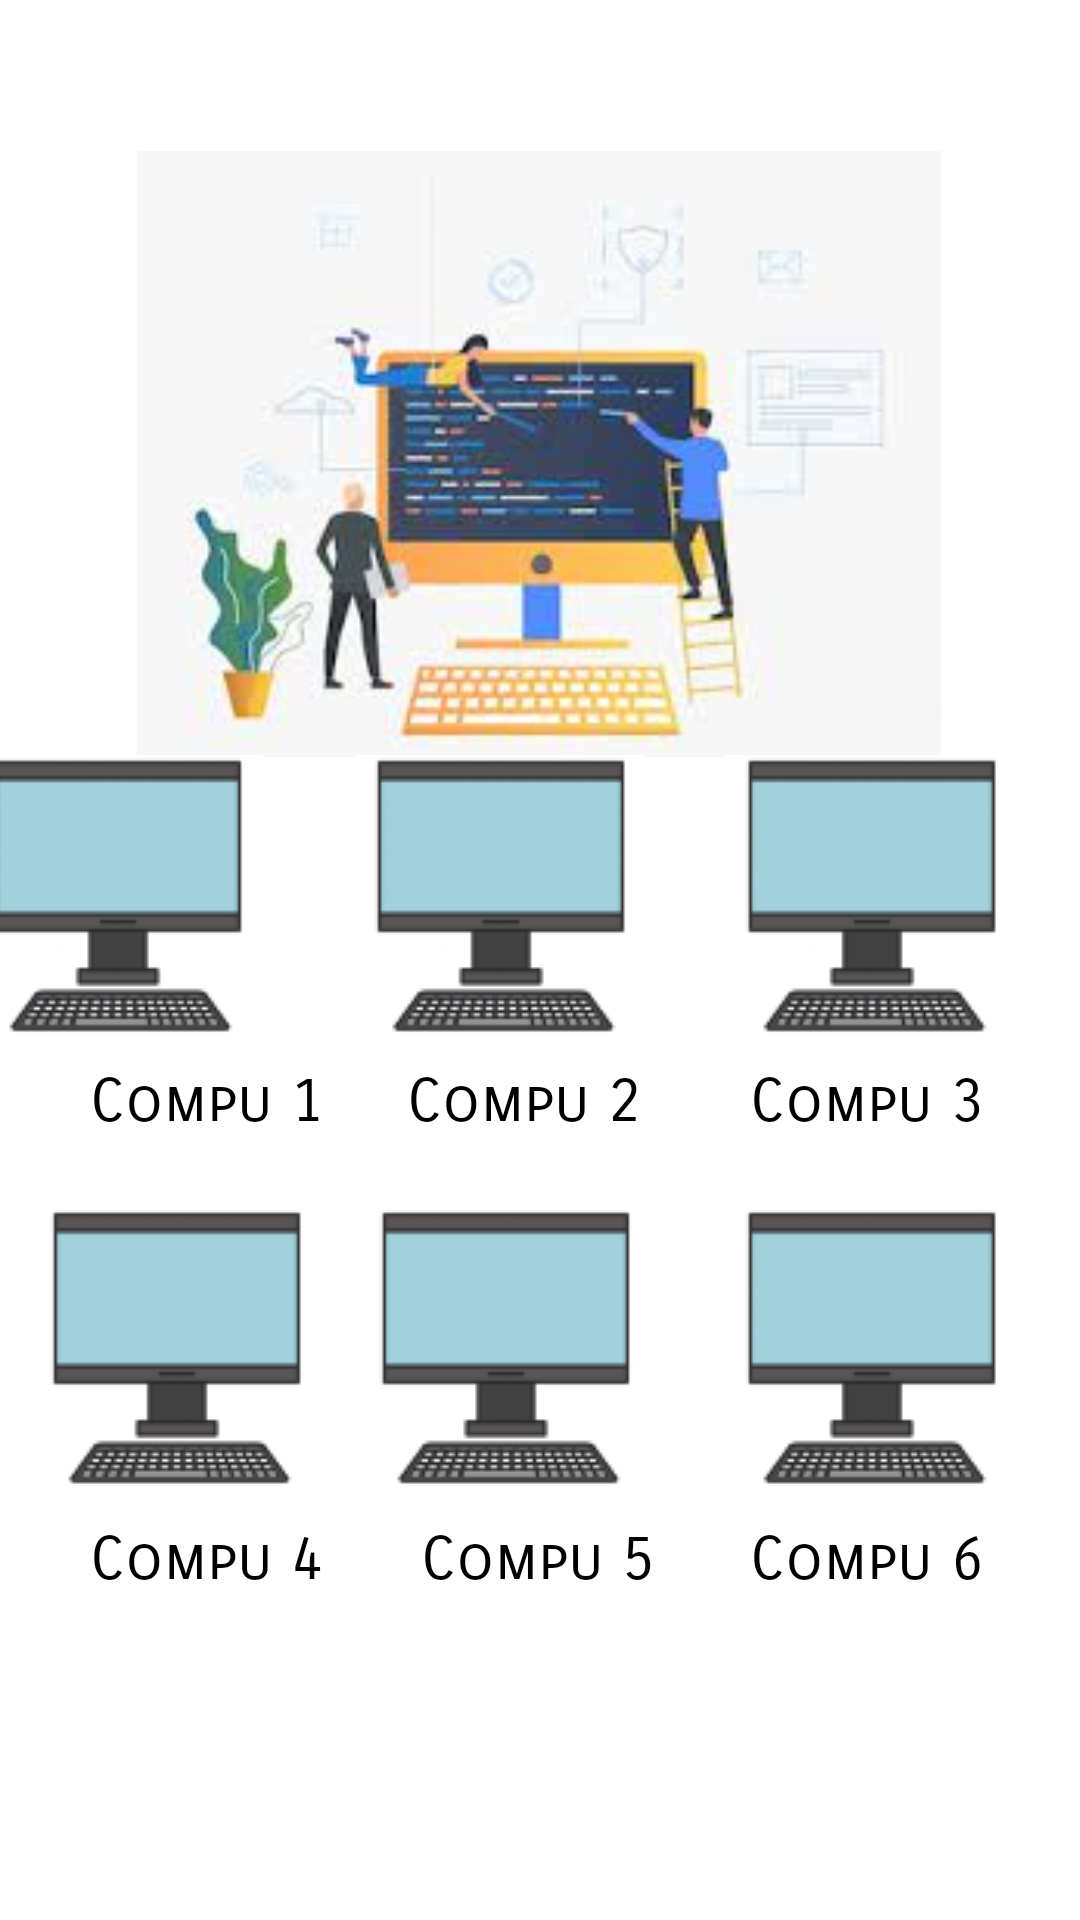

Produce the Android XML layout that renders to this screen, including the resource entries it uses.
<!-- AndroidManifest.xml: application theme Theme.LaboratorioApp -->
<!-- res/layout/activity_reservar.xml -->
<?xml version="1.0" encoding="utf-8"?>
<androidx.constraintlayout.widget.ConstraintLayout xmlns:android="http://schemas.android.com/apk/res/android"
    xmlns:app="http://schemas.android.com/apk/res-auto"
    xmlns:tools="http://schemas.android.com/tools"
    android:layout_width="match_parent"
    android:layout_height="match_parent"
    tools:context=".Reservar">

    <ImageView
        android:id="@+id/imageView"
        android:layout_width="270dp"
        android:layout_height="202dp"
        app:layout_constraintBottom_toBottomOf="parent"
        app:layout_constraintEnd_toEndOf="parent"
        app:layout_constraintHorizontal_bias="0.496"
        app:layout_constraintStart_toStartOf="parent"
        app:layout_constraintTop_toTopOf="parent"
        app:layout_constraintVertical_bias="0.115"
        app:srcCompat="@drawable/labcomputacion" />

    <ImageButton
        android:id="@+id/imgBtn6"
        android:layout_width="97dp"
        android:layout_height="94dp"
        android:src="@drawable/computadorboton"
        app:layout_constraintBottom_toBottomOf="parent"
        app:layout_constraintEnd_toEndOf="parent"
        app:layout_constraintHorizontal_bias="0.92"
        app:layout_constraintStart_toStartOf="parent"
        app:layout_constraintTop_toTopOf="parent"
        app:layout_constraintVertical_bias="0.737"
        tools:src="@drawable/computadorboton" />

    <ImageButton
        android:id="@+id/imgBtn3"
        android:layout_width="97dp"
        android:layout_height="94dp"
        android:src="@drawable/computadorboton"
        app:layout_constraintBottom_toBottomOf="parent"
        app:layout_constraintEnd_toEndOf="parent"
        app:layout_constraintHorizontal_bias="0.92"
        app:layout_constraintStart_toStartOf="parent"
        app:layout_constraintTop_toTopOf="parent"
        app:layout_constraintVertical_bias="0.461" />

    <TextView
        android:id="@+id/textView2"
        android:layout_width="89dp"
        android:layout_height="32dp"
        android:fontFamily="sans-serif-smallcaps"
        android:text="Compu 1"
        android:textColor="#000000"
        android:textSize="20sp"
        app:layout_constraintBottom_toBottomOf="parent"
        app:layout_constraintEnd_toEndOf="parent"
        app:layout_constraintHorizontal_bias="0.111"
        app:layout_constraintStart_toStartOf="parent"
        app:layout_constraintTop_toBottomOf="@+id/imgBtn1"
        app:layout_constraintVertical_bias="0.035" />

    <TextView
        android:id="@+id/textView5"
        android:layout_width="89dp"
        android:layout_height="32dp"
        android:fontFamily="sans-serif-smallcaps"
        android:text="Compu 4"
        android:textColor="#000000"
        android:textSize="20sp"
        app:layout_constraintBottom_toBottomOf="parent"
        app:layout_constraintEnd_toEndOf="parent"
        app:layout_constraintHorizontal_bias="0.111"
        app:layout_constraintStart_toStartOf="parent"
        app:layout_constraintTop_toBottomOf="@+id/imgBtn1"
        app:layout_constraintVertical_bias="0.617" />

    <ImageButton
        android:id="@+id/imgBtn2"
        android:layout_width="97dp"
        android:layout_height="94dp"
        android:layout_marginEnd="8dp"
        android:src="@drawable/computadorboton"
        app:layout_constraintBottom_toBottomOf="parent"
        app:layout_constraintEnd_toStartOf="@+id/imgBtn3"
        app:layout_constraintHorizontal_bias="0.864"
        app:layout_constraintStart_toStartOf="parent"
        app:layout_constraintTop_toTopOf="parent"
        app:layout_constraintVertical_bias="0.461" />

    <TextView
        android:id="@+id/textView3"
        android:layout_width="89dp"
        android:layout_height="32dp"
        android:fontFamily="sans-serif-smallcaps"
        android:text="Compu 2"
        android:textColor="#000000"
        android:textSize="20sp"
        app:layout_constraintBottom_toBottomOf="parent"
        app:layout_constraintEnd_toEndOf="parent"
        app:layout_constraintStart_toStartOf="parent"
        app:layout_constraintTop_toBottomOf="@+id/imgBtn1"
        app:layout_constraintVertical_bias="0.035" />

    <TextView
        android:id="@+id/textView4"
        android:layout_width="89dp"
        android:layout_height="32dp"
        android:fontFamily="sans-serif-smallcaps"
        android:text="Compu 3"
        android:textColor="#000000"
        android:textSize="20sp"
        app:layout_constraintBottom_toBottomOf="parent"
        app:layout_constraintEnd_toEndOf="parent"
        app:layout_constraintHorizontal_bias="0.922"
        app:layout_constraintStart_toStartOf="parent"
        app:layout_constraintTop_toBottomOf="@+id/imgBtn1"
        app:layout_constraintVertical_bias="0.035" />

    <TextView
        android:id="@+id/textView6"
        android:layout_width="89dp"
        android:layout_height="32dp"
        android:fontFamily="sans-serif-smallcaps"
        android:text="Compu 5"
        android:textColor="#000000"
        android:textSize="20sp"
        app:layout_constraintBottom_toBottomOf="parent"
        app:layout_constraintEnd_toEndOf="parent"
        app:layout_constraintHorizontal_bias="0.518"
        app:layout_constraintStart_toStartOf="parent"
        app:layout_constraintTop_toBottomOf="@+id/imgBtn1"
        app:layout_constraintVertical_bias="0.617" />

    <ImageButton
        android:id="@+id/imgBtn4"
        android:layout_width="97dp"
        android:layout_height="94dp"
        android:src="@drawable/computadorboton"
        app:layout_constraintBottom_toBottomOf="parent"
        app:layout_constraintEnd_toStartOf="@+id/imgBtn5"
        app:layout_constraintHorizontal_bias="0.451"
        app:layout_constraintStart_toStartOf="parent"
        app:layout_constraintTop_toTopOf="parent"
        app:layout_constraintVertical_bias="0.737" />

    <ImageButton
        android:id="@+id/imgBtn5"
        android:layout_width="97dp"
        android:layout_height="94dp"
        android:src="@drawable/computadorboton"
        app:layout_constraintBottom_toBottomOf="parent"
        app:layout_constraintEnd_toStartOf="@+id/imgBtn6"
        app:layout_constraintHorizontal_bias="0.828"
        app:layout_constraintStart_toStartOf="parent"
        app:layout_constraintTop_toTopOf="parent"
        app:layout_constraintVertical_bias="0.737" />

    <TextView
        android:id="@+id/textView7"
        android:layout_width="89dp"
        android:layout_height="32dp"
        android:fontFamily="sans-serif-smallcaps"
        android:text="Compu 6"
        android:textColor="#000000"
        android:textSize="20sp"
        app:layout_constraintBottom_toBottomOf="parent"
        app:layout_constraintEnd_toEndOf="parent"
        app:layout_constraintHorizontal_bias="0.922"
        app:layout_constraintStart_toStartOf="parent"
        app:layout_constraintTop_toBottomOf="@+id/imgBtn1"
        app:layout_constraintVertical_bias="0.617" />

    <ImageButton
        android:id="@+id/imgBtn1"
        android:layout_width="97dp"
        android:layout_height="94dp"
        android:layout_marginEnd="32dp"
        android:src="@drawable/computadorboton"
        app:layout_constraintBottom_toBottomOf="parent"
        app:layout_constraintEnd_toStartOf="@+id/imgBtn2"
        app:layout_constraintHorizontal_bias="0.933"
        app:layout_constraintStart_toStartOf="parent"
        app:layout_constraintTop_toTopOf="parent"
        app:layout_constraintVertical_bias="0.461" />

</androidx.constraintlayout.widget.ConstraintLayout>
<!-- resources referenced by this layout -->
<resources>
  <!-- drawable computadorboton: png bitmap (drawable, 4812 bytes) -->
  <!-- drawable labcomputacion: jpg bitmap (drawable, 6468 bytes) -->
  <style name="Theme.LaboratorioApp" parent="Theme.MaterialComponents.DayNight.DarkActionBar">
          
          <item name="colorPrimary">@color/purple_500</item>
          <item name="colorPrimaryVariant">@color/purple_700</item>
          <item name="colorOnPrimary">@color/white</item>
          
          <item name="colorSecondary">@color/teal_200</item>
          <item name="colorSecondaryVariant">@color/teal_700</item>
          <item name="colorOnSecondary">@color/black</item>
          
          <item name="android:statusBarColor">?attr/colorPrimaryVariant</item>
          
      </style>
  <!-- not gathered from this repository: default colours our renderer supplied (Android Studio template values) -->
  <color name="purple_500">#FF6200EE</color>
  <color name="purple_700">#FF3700B3</color>
  <color name="teal_200">#FF03DAC5</color>
  <color name="teal_700">#FF018786</color>
  <color name="black">#FF000000</color>
  <color name="white">#FFFFFFFF</color>
</resources>
